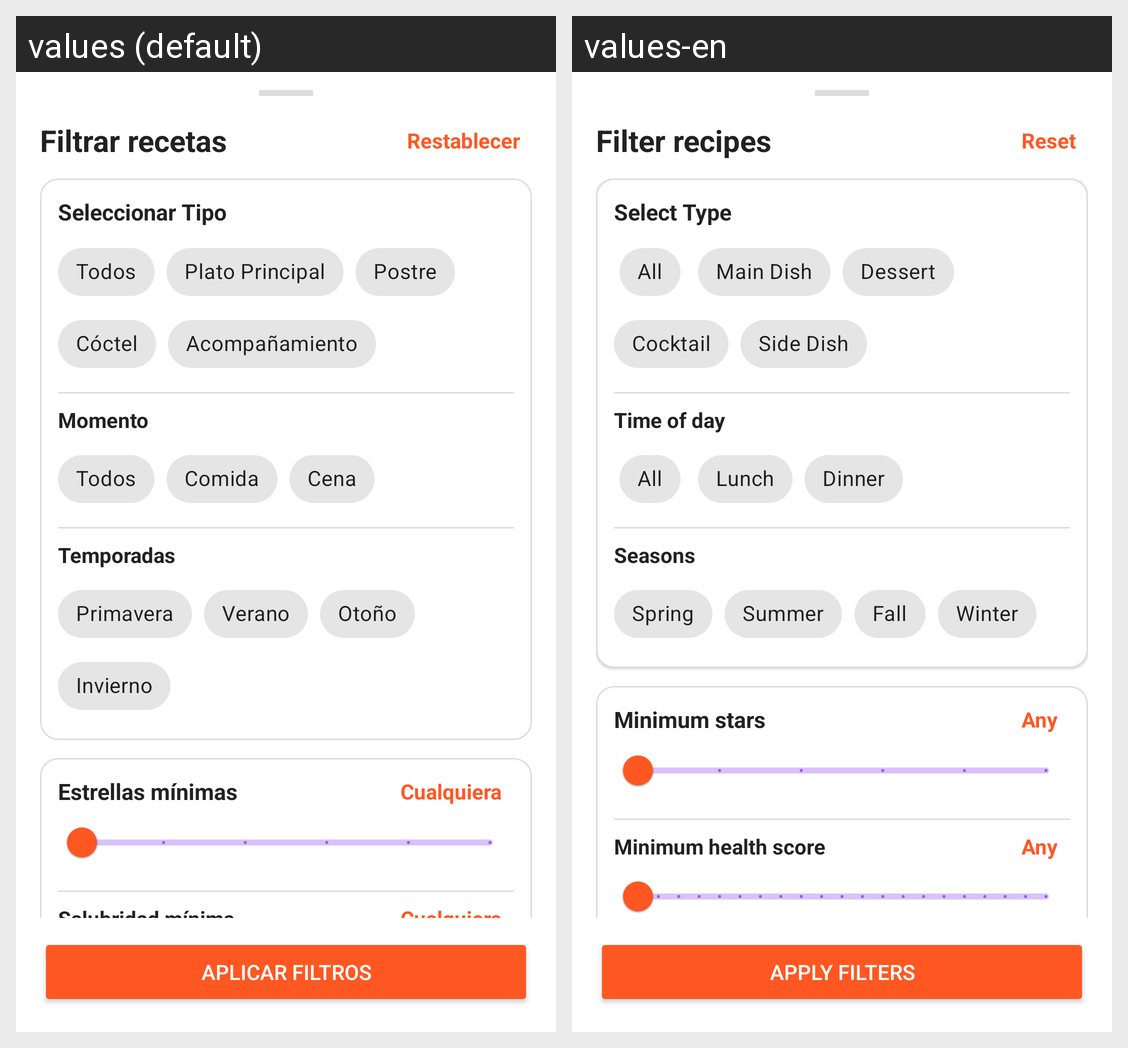

The same Android screen rendered under two of its app's locales, left to right. List the strings drawn on it with the default value and each locale's translation.
Android screen res/layout/dialog_filtros_recetas.xml rendered under 2 locales, left to right: values (default), values-en. Device: Nexus 5 (rendered at 1080×1920; each locale shown at half size, 540×960, under a caption strip naming it); theme Theme.RecetApp.
Strings drawn on this screen, with the default value and each locale's value (text and hints the layout hard-codes, and strings that could not be matched under every locale, appear in the picture but are not listed):

filtrar_recetas
  values: Filtrar recetas
  values-en: Filter recipes

limpiar_filtros
  values: Restablecer
  values-en: Reset

seleccionar_tipo
  values: Seleccionar Tipo
  values-en: Select Type

todos_tipos
  values: Todos
  values-en: All

tipo_principal
  values: Plato Principal
  values-en: Main Dish

tipo_postre
  values: Postre
  values-en: Dessert

tipo_coctel
  values: Cóctel
  values-en: Cocktail

tipo_side
  values: Acompañamiento
  values-en: Side Dish

momento_receta
  values: Momento
  values-en: Time of day

todos_momentos
  values: Todos
  values-en: All

comida
  values: Comida
  values-en: Lunch

cena
  values: Cena
  values-en: Dinner

temporadas
  values: Temporadas
  values-en: Seasons

primavera
  values: Primavera
  values-en: Spring

verano
  values: Verano
  values-en: Summer

otonio
  values: Otoño
  values-en: Fall

invierno
  values: Invierno
  values-en: Winter

estrellas_minimas
  values: Estrellas mínimas
  values-en: Minimum stars

cualquiera
  values: Cualquiera
  values-en: Any

salubridad_minima
  values: Salubridad mínima
  values-en: Minimum health score

aplicar_filtros
  values: Aplicar filtros
  values-en: Apply filters
